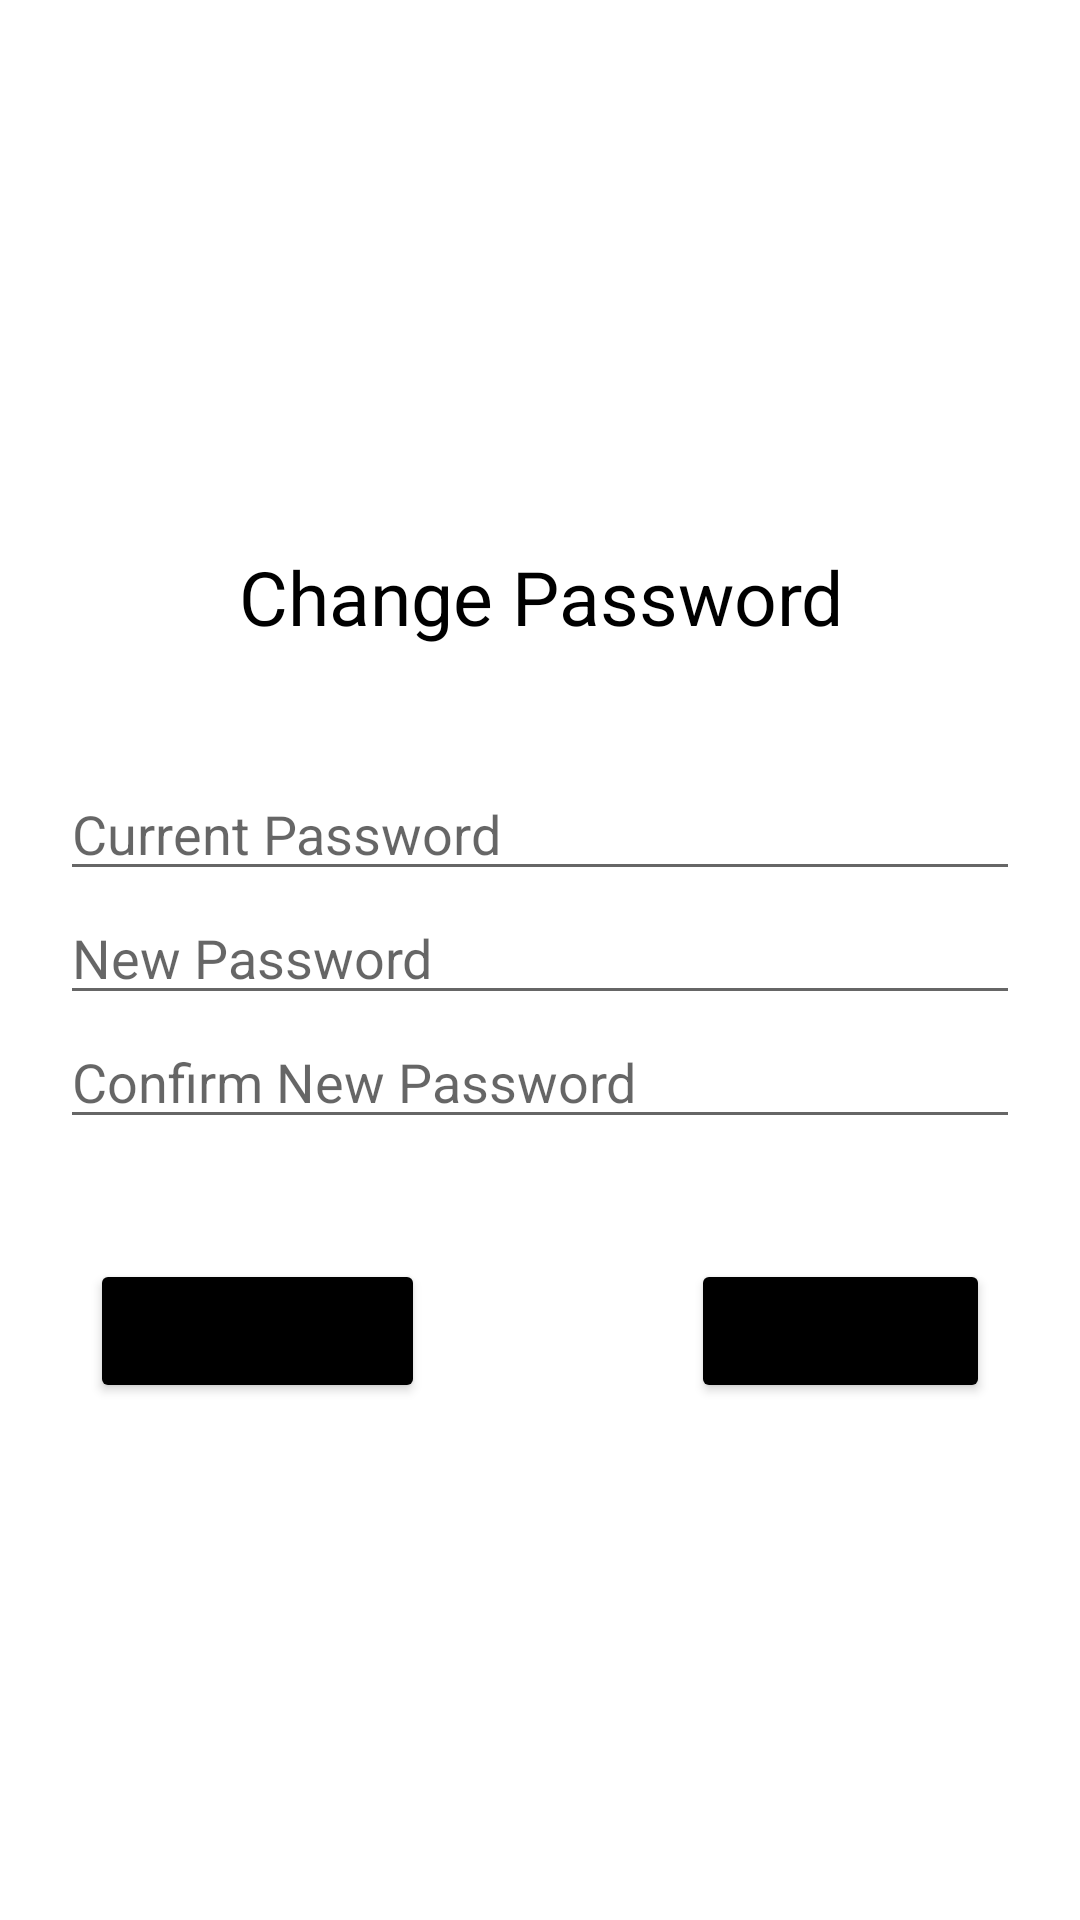

Write the Android layout XML for this screen, with the resource values it uses.
<!-- AndroidManifest.xml: application theme Theme.CornerShop -->
<!-- res/layout/change_pass.xml -->
<?xml version="1.0" encoding="utf-8"?>
<RelativeLayout xmlns:android="http://schemas.android.com/apk/res/android"
    android:layout_width="match_parent"
    android:layout_height="match_parent"
    >
    <RelativeLayout
        android:layout_width="wrap_content"
        android:layout_height="wrap_content"
        android:layout_centerInParent="true">
        <TextView
            android:id="@+id/Promp1"
            android:layout_width="wrap_content"
            android:layout_height="wrap_content"
            android:text="Change Password"
            android:textSize="25dp"
            android:layout_centerHorizontal="true"
            android:textColor="@color/black"
            android:textAlignment="center"
            android:layout_marginBottom="40dp"
            android:layout_marginTop="10dp"/>

        <EditText
            android:id="@+id/currentPass"
            android:layout_width="match_parent"
            android:layout_height="wrap_content"
            android:layout_below="@+id/Promp1"
            android:layout_marginStart="20dp"
            android:layout_marginEnd="20dp"
            android:hint="Current Password"/>
        <EditText
            android:id="@+id/newPass"
            android:layout_width="match_parent"
            android:layout_height="wrap_content"
            android:layout_marginStart="20dp"
            android:layout_marginEnd="20dp"
            android:layout_below="@+id/currentPass"
            android:hint="New Password"/>
        <EditText
            android:id="@+id/confirmNewPass"
            android:layout_width="match_parent"
            android:layout_height="wrap_content"
            android:layout_below="@+id/newPass"
            android:layout_marginBottom="40dp"
            android:layout_marginStart="20dp"
            android:layout_marginEnd="20dp"
            android:hint="Confirm New Password"/>

        <Button
            android:id="@+id/cancelEdit"
            android:layout_width="wrap_content"
            android:layout_height="wrap_content"
            android:backgroundTint="@color/black"
            android:layout_below="@id/confirmNewPass"
            android:layout_alignParentEnd="true"
            android:layout_marginEnd="30dp"
            android:text="Cancel"
            android:textSize="20dp"
            />

        <Button
            android:id="@+id/confirmEdit"
            android:layout_width="wrap_content"
            android:layout_height="wrap_content"
            android:layout_below="@id/confirmNewPass"
            android:layout_alignParentStart="true"
            android:layout_marginStart="30dp"
            android:backgroundTint="@color/black"
            android:text="Confirm"
            android:textSize="20dp" />

    </RelativeLayout>

</RelativeLayout>
<!-- resources referenced by this layout -->
<resources>
  <color name="black">#FF000000</color>
  <style name="Theme.CornerShop" parent="Theme.MaterialComponents.DayNight.NoActionBar">
          
          <item name="colorPrimary">@color/purple_500</item>
          <item name="colorPrimaryVariant">@color/purple_700</item>
          <item name="colorOnPrimary">@color/white</item>
          
          <item name="colorSecondary">@color/teal_200</item>
          <item name="colorSecondaryVariant">@color/teal_700</item>
          <item name="colorOnSecondary">@color/black</item>
          
          <item name="android:statusBarColor" tools:targetApi="l">?attr/colorPrimaryVariant</item>
          
          <item name="android:windowFullscreen">true</item>
          <item name="android:windowActivityTransitions">true</item>
          <item name="android:windowContentTransitions">true</item>
      </style>
  <color name="purple_500">#FF6200EE</color>
  <color name="purple_700">#FF3700B3</color>
  <color name="white">#FFFFFFFF</color>
  <color name="teal_200">#FF03DAC5</color>
  <color name="teal_700">#FF018786</color>
</resources>
